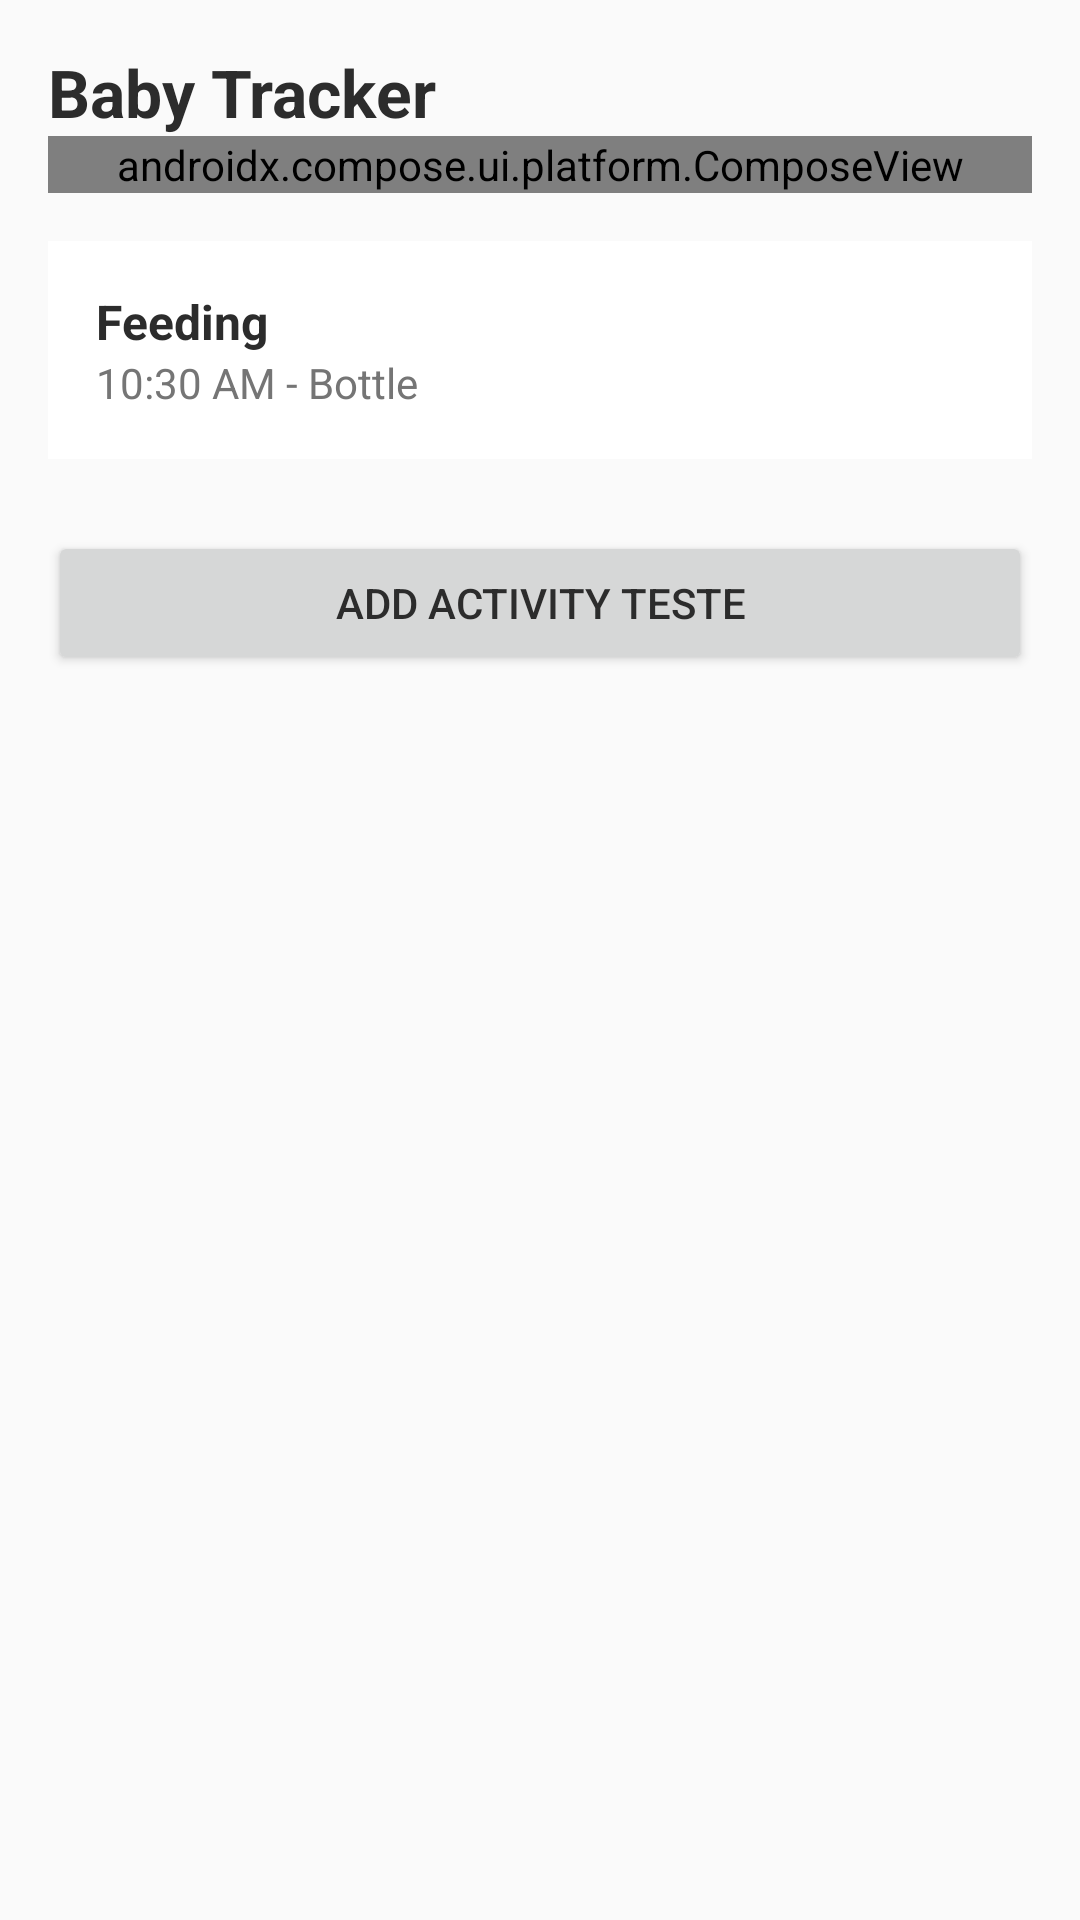

Layout XML and referenced resources for this Android screen:
<!-- AndroidManifest.xml: application theme Theme.BabyTracker -->
<!-- res/layout/activity_main.xml -->
<LinearLayout
    xmlns:android="http://schemas.android.com/apk/res/android"
    android:id="@+id/main"
    android:layout_width="match_parent"
    android:layout_height="match_parent"
    android:orientation="vertical"
    android:padding="16dp"
    android:background="@color/background_light">

    
    <TextView
        android:layout_width="wrap_content"
        android:layout_height="wrap_content"
        android:text="Baby Tracker"
        style="@style/TextHeadlineLarge"
        android:textColor="?attr/android:textColorPrimary" />

    
    <FrameLayout
        android:id="@+id/container"
        android:layout_width="match_parent"
        android:layout_height="wrap_content" />

    
    <androidx.compose.ui.platform.ComposeView
        android:id="@+id/compose_view"
        android:layout_width="match_parent"
        android:layout_height="wrap_content" />

    
    <LinearLayout
        android:layout_width="match_parent"
        android:layout_height="wrap_content"
        android:orientation="vertical"
        android:padding="16dp"
        android:layout_marginTop="16dp"
        android:background="@color/surface_color">

        <TextView
            android:layout_width="wrap_content"
            android:layout_height="wrap_content"
            android:text="Feeding"
            style="@style/TextTitleLarge"
            android:textColor="?attr/android:textColorPrimary"/>

        <TextView
            android:layout_width="wrap_content"
            android:layout_height="wrap_content"
            android:text="10:30 AM - Bottle"
            style="@style/TextBodyMedium"
            android:textColor="?attr/android:textColorSecondary"/>
    </LinearLayout>

    
    <Button
        android:layout_width="match_parent"
        android:layout_height="wrap_content"
        android:text="Add Activity TESTE"
        android:layout_marginTop="24dp"/>

</LinearLayout>
<!-- resources referenced by this layout -->
<resources>
  <color name="background_light">#FAFAFA</color>
  <color name="surface_color">#FFFFFF</color>
  <style name="TextBodyMedium">
          <item name="android:textSize">14sp</item>
          <item name="lineHeight">20sp</item>
      </style>
  <style name="TextHeadlineLarge">
          <item name="android:textSize">22sp</item>
          <item name="android:textStyle">bold</item>
          <item name="lineHeight">28sp</item>
      </style>
  <style name="TextTitleLarge">
          <item name="android:textSize">16sp</item>
          <item name="android:textStyle">bold</item>
          <item name="lineHeight">22sp</item>
      </style>
  <style name="Theme.BabyTracker" parent="Base.Theme.BabyTracker" />
  <style name="Base.Theme.BabyTracker" parent="Theme.Material3.DayNight.NoActionBar">
  
          
          <item name="colorPrimary">@color/primary_color</item>
          <item name="colorSecondary">@color/secondary_color</item>
  
          
          <item name="android:colorBackground">@color/background_light</item>
  
          
          <item name="android:textColorPrimary">@color/text_primary</item>
          <item name="android:textColorSecondary">@color/text_secondary</item>
  
  
      </style>
  <color name="primary_color">#7C5ACE</color>
  <color name="secondary_color">#4DB8A8</color>
  <color name="text_primary">#2C2C2C</color>
  <color name="text_secondary">#757575</color>
</resources>
